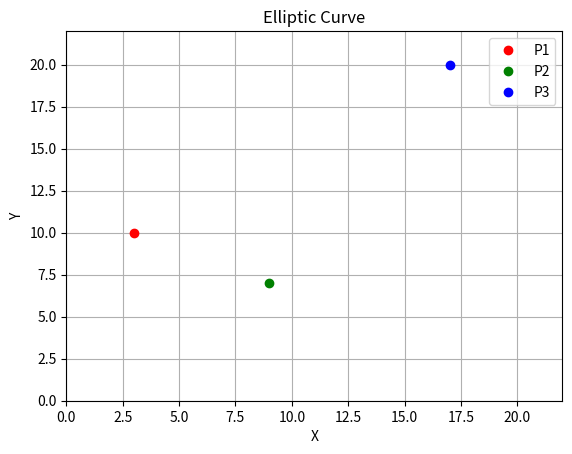

Recreate this plot in Python.
import matplotlib.pyplot as plt
import numpy as np


class EllipticCurvePoint:
    def __init__(self, x, y, a, b, p):
        self.x = x
        self.y = y
        self.a = a
        self.b = b
        self.p = p

    def __eq__(self, other):
        if isinstance(other, EllipticCurvePoint):
            return (
                    self.x == other.x and
                    self.y == other.y and
                    self.a == other.a and
                    self.b == other.b and
                    self.p == other.p
            )
        return False

    def __ne__(self, other):
        return not self.__eq__(other)

    def __add__(self, other):
        if isinstance(other, EllipticCurvePoint):
            # Перевірка, чи точки належать одній еліптичній кривій
            if self.a != other.a or self.b != other.b or self.p != other.p:
                raise ValueError("Точки не належать одній еліптичній кривій")

            # Додавання точок на еліптичній кривій
            if self == other:
                # Перевірка, чи точка є нейтральним елементом
                if self.y == 0:
                    return EllipticCurvePoint(float('inf'), float('inf'), self.a, self.b, self.p)

                # Обчислення коефіцієнта нахилу дотичної
                slope = ((3 * self.x ** 2 + self.a) * pow(2 * self.y, -1, self.p)) % self.p
            else:
                # Перевірка, чи точки знаходяться на вертикальній лінії
                if self.x == other.x:
                    return EllipticCurvePoint(float('inf'), float('inf'), self.a, self.b, self.p)

                # Обчислення коефіцієнта нахилу прямої
                slope = ((other.y - self.y) * pow(other.x - self.x, -1, self.p)) % self.p

            # Обчислення координати x третьої точки
            x3 = (slope ** 2 - self.x - other.x) % self.p

            # Обчислення координати y третьої точки
            y3 = (slope * (self.x - x3) - self.y) % self.p

            # Повернення нової точки
            return EllipticCurvePoint(x3, y3, self.a, self.b, self.p)

        raise TypeError("Метод __add__ підтримує тільки об'єкти класу EllipticCurvePoint")

    def __str__(self):
        return f"({self.x}, {self.y})"


p = 23  # Поле простого числа
a = 1  # Параметр кривої
b = 1  # Параметр кривої

# Створення точок на еліптичній кривій
p1 = EllipticCurvePoint(3, 10, a, b, p)
p2 = EllipticCurvePoint(9, 7, a, b, p)

# Додавання точок
p3 = p1 + p2
print(f"p1 + p2 = ({p3.x}, {p3.y})")

# Порівняння точок
print(f"p1 == p2: {p1 == p2}")
print(f"p1 != p2: {p1 != p2}")

# Генерація координат для графіку еліптичної кривої
x = np.linspace(0, p - 1, 1000)
y = np.linspace(0, p - 1, 1000)
X, Y = np.meshgrid(x, y)
Z = (Y ** 2 - (X ** 3 + a * X + b)) % p

# Графік еліптичної кривої та точок
plt.contour(X, Y, Z, [0], colors='b')  # Еліптична крива
plt.plot(p1.x, p1.y, 'ro', label='P1')  # Точка P1
plt.plot(p2.x, p2.y, 'go', label='P2')  # Точка P2
plt.plot(p3.x, p3.y, 'bo', label='P3')  # Точка P3

plt.xlabel('X')
plt.ylabel('Y')
plt.legend()
plt.grid(True)
plt.title('Elliptic Curve')
plt.show()
